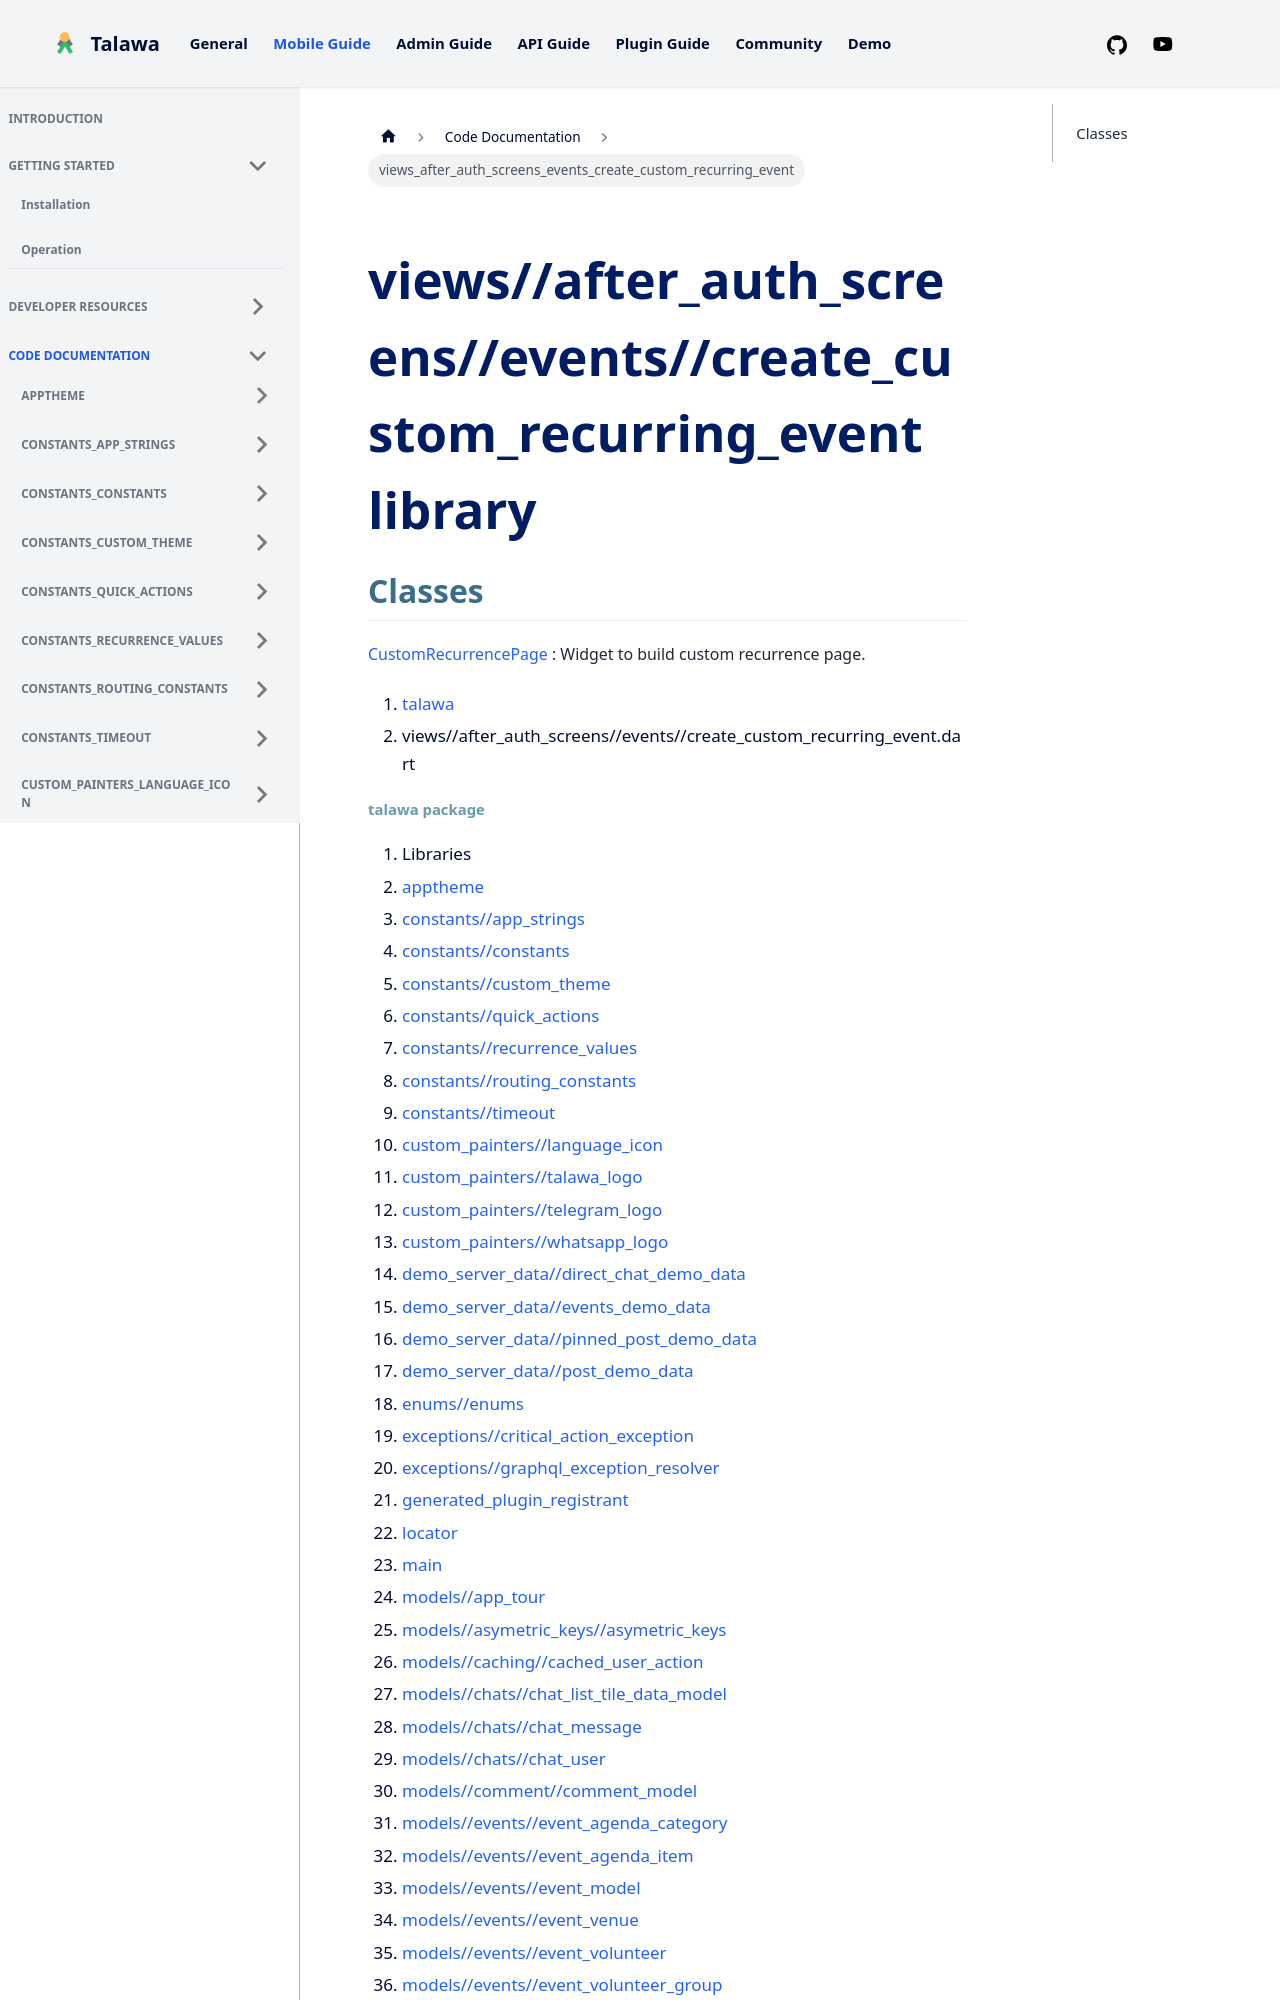

repository: PalisadoesFoundation/talawa · page: docs/auto-docs/views_after_auth_screens_events_create_custom_recurring_event/index.html · generator: docusaurus

---
title: "views_after_auth_screens_events_create_custom_recurring_event"
---


<div>

# views//after_auth_screens//events//create_custom_recurring_event library

</div>


## Classes

[CustomRecurrencePage](../views_after_auth_screens_events_create_custom_recurring_event/CustomRecurrencePage-class.md)
:   Widget to build custom recurrence page.







1.  [talawa](../index.md)
2.  views//after_auth_screens//events//create_custom_recurring_event.dart
